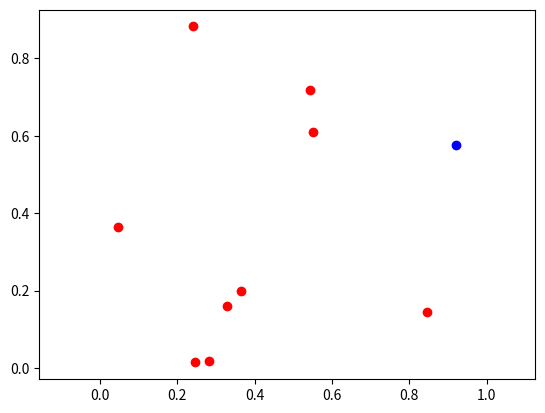

Recreate this plot in Python.
# A visual demo of Monte Carlo technique for calculating Pi.

import matplotlib.pyplot as plt
from random import random

# The number of points
n = 10

# Initialize lists for the coordinates
b_x = []
b_y = []
r_x = []
r_y = []


# Initialize counter for red points
r_count = 0

for i in range(n):
    # Generate n random points
    x = random()
    y = random()

    # Decide if points are inside circle
    c = x ** 2 + y ** 2
    if c > 1:
        # Add points outside of the circle to the blue list
        b_x.append(x)
        b_y.append(y)
    else:
        # Add points inside of the circle to the red list
        r_x.append(x)
        r_y.append(y)
        
        # Increment the count of red points
        r_count += 1

print(f'b_x = {b_x}')
print(f'b_y = {b_y}')
print(f'r_x = {r_x}')
print(f'r_x = {r_y}')

# Use the fraction of red points to to compute Pi
print(f'Pi is about {(4.0 * r_count) / n}')

# Plot the red and blue points together

# The two pairs of numbers give the maximum minumun on the graph for x and y.
plt.axis([0, 1, 0, 1])

# Scales the axes equally so the circle does not look like an ellipse.
plt.axis('equal')

# Plot the blue points
plt.plot(b_x, b_y, 'bo')

# Plot the red points
plt.plot(r_x, r_y, 'ro')


# Save the plot in the current working directory with a nice filename. Commented out for now.  
#  See https://matplotlib.org/api/_as_gen/matplotlib.pyplot.savefig.html#matplotlib.pyplot.savefig

# filename = 'pi_'+ str(n) + '.png' # Constructed so that file name includes the number of points
# plt.savefig('pi_'+ str(n) + '.png')

# Display the plot 
plt.show()


